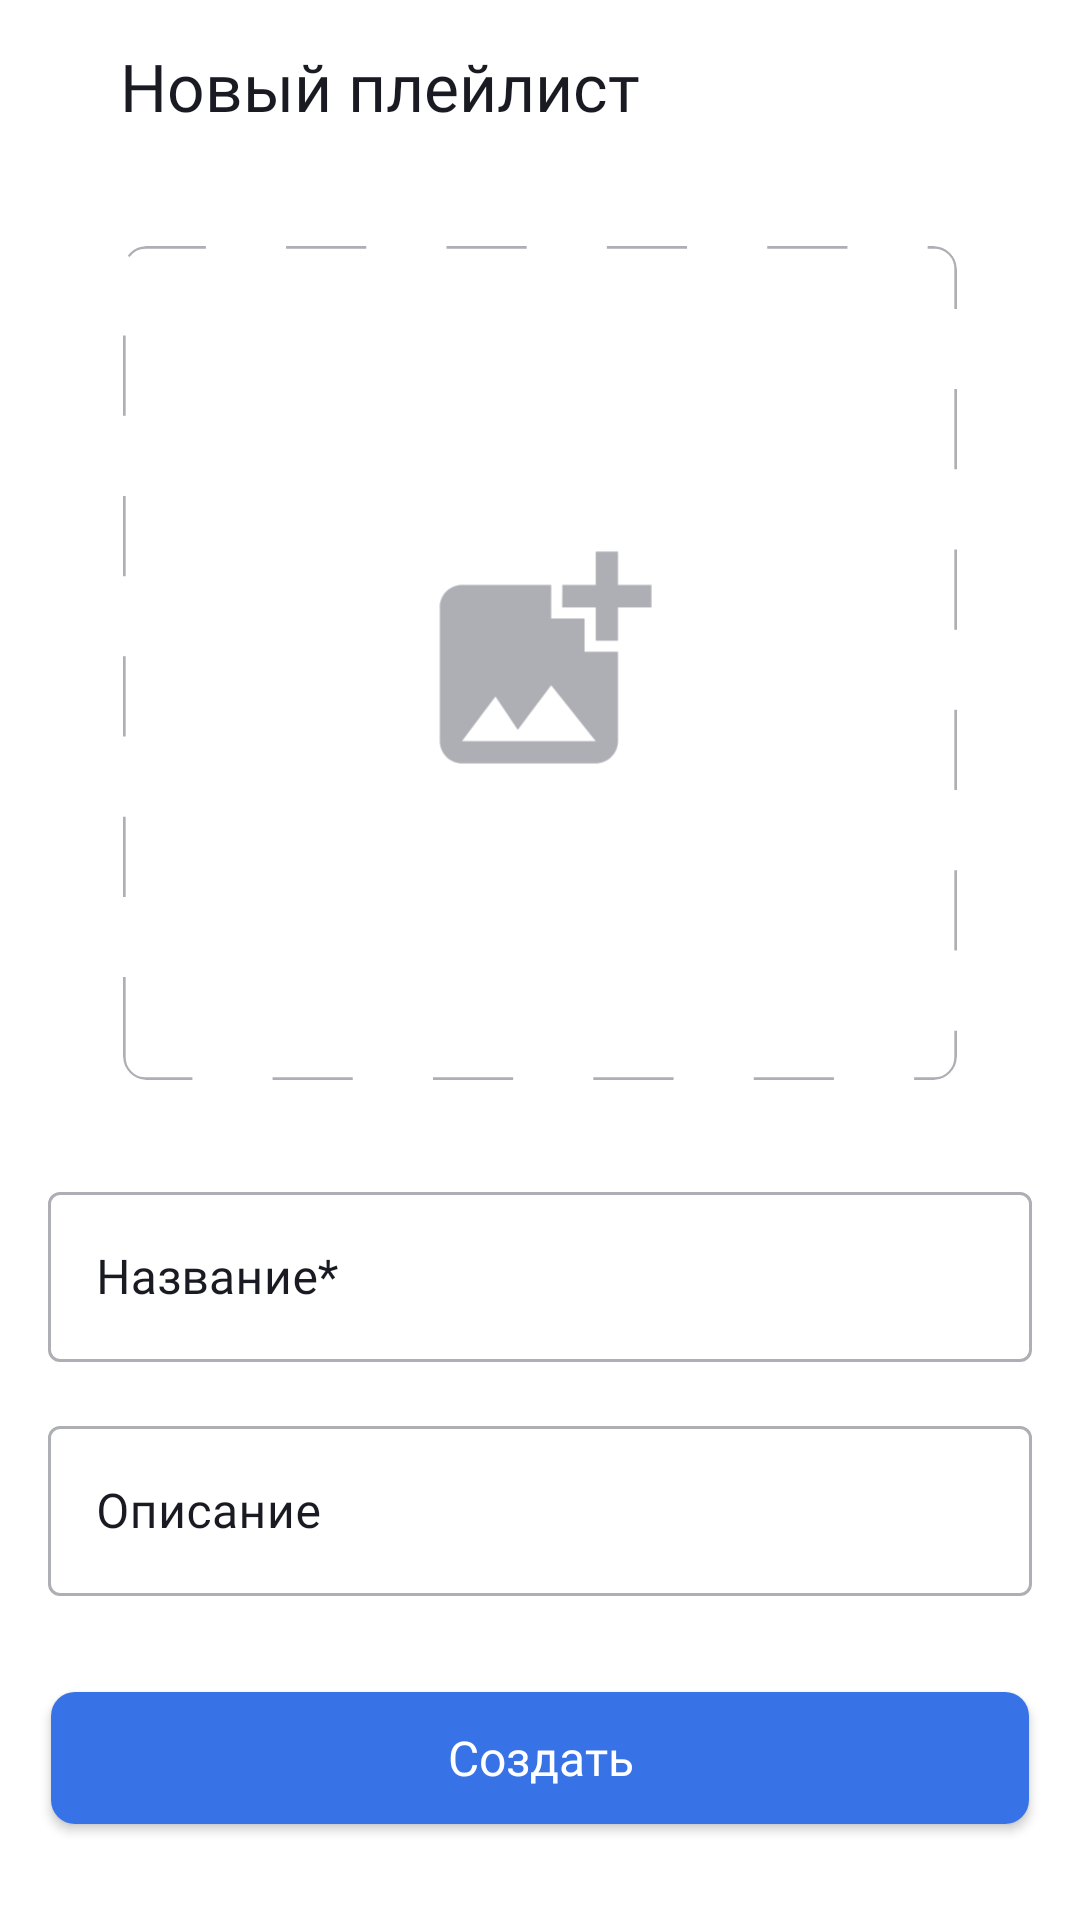

This screen was rendered from an Android layout file. Write that file and the resources it references.
<!-- AndroidManifest.xml: application theme Theme.PlaylistMaker.Base -->
<!-- res/layout/fragment_playlist_creation.xml -->
<?xml version="1.0" encoding="utf-8"?>
<androidx.constraintlayout.widget.ConstraintLayout xmlns:android="http://schemas.android.com/apk/res/android"
    xmlns:app="http://schemas.android.com/apk/res-auto"
    xmlns:tools="http://schemas.android.com/tools"
    android:layout_width="match_parent"
    android:layout_height="match_parent"
    android:background="?attr/colorPrimary"
    tools:context=".ui.mediateka.PlaylistCreationFragment">

    <ImageButton
        android:id="@+id/back_btn"
        android:layout_width="wrap_content"
        android:layout_height="wrap_content"
        android:layout_marginStart="@dimen/small_margin"
        android:layout_marginTop="@dimen/small_margin"
        android:backgroundTint="?attr/colorPrimary"
        android:src="@drawable/back_icon"
        app:layout_constraintStart_toStartOf="parent"
        app:layout_constraintTop_toTopOf="parent"
        app:tint="?attr/colorOnPrimary" />

    <TextView
        android:id="@+id/screen_title_tv"
        style="@style/title_black"
        android:layout_marginStart="@dimen/medium_margin"
        android:layout_marginTop="14dp"
        android:text="@string/new_playlist_text"
        app:layout_constraintStart_toEndOf="@id/back_btn"
        app:layout_constraintTop_toTopOf="parent"
        app:layout_constraintTag="title_tv"/>
    <androidx.constraintlayout.widget.Barrier
        android:id="@+id/top_barrier"
        android:layout_width="wrap_content"
        android:layout_height="wrap_content"
        app:barrierDirection="bottom"

        app:constraint_referenced_tags="title_tv"/>
    <androidx.cardview.widget.CardView
        android:id="@+id/playlist_cv"
        android:background="?attr/colorPrimary"
        android:layout_width="0dp"
        app:cardCornerRadius="8dp"
        android:layout_height="0dp"
        app:cardElevation="0dp"
        android:layout_marginHorizontal="24dp"
        android:layout_marginTop="42dp"
        android:adjustViewBounds="true"
        app:layout_constraintDimensionRatio="h,1:1"
        app:layout_constraintEnd_toEndOf="parent"
        app:layout_constraintStart_toStartOf="parent"
        app:layout_constraintTop_toBottomOf="@id/top_barrier"
        app:layout_constraintBottom_toTopOf="@id/playlist_title_tl"
        app:layout_constraintVertical_bias="0.0">
        <androidx.appcompat.widget.AppCompatImageView
            android:background="?attr/colorPrimary"
            android:id="@+id/playlist_image_iv"
            android:layout_width="match_parent"
            android:layout_height="match_parent"
            android:adjustViewBounds="true"
            android:scaleType="centerCrop"
            android:src="@drawable/image_picker_background" />
    </androidx.cardview.widget.CardView>

    <com.google.android.material.textfield.TextInputLayout
        android:id="@+id/playlist_title_tl"
        style="@style/CustomOutlineBox"
        android:layout_width="0dp"
        android:layout_height="62dp"
        android:layout_marginHorizontal="16dp"
        android:layout_marginTop="32dp"
        android:hint="@string/playlist_title"
        app:layout_constraintEnd_toEndOf="parent"
        app:layout_constraintStart_toStartOf="parent"
        app:layout_constraintTop_toBottomOf="@id/playlist_cv">

        <com.google.android.material.textfield.TextInputEditText
            android:id="@+id/playlist_title_et"
            android:layout_width="match_parent"
            android:layout_height="match_parent"
            android:fontFamily="@font/ys_display_regular"
            android:textSize="16sp" />
    </com.google.android.material.textfield.TextInputLayout>

    <com.google.android.material.textfield.TextInputLayout
        android:id="@+id/playlist_description_tl"
        style="@style/CustomOutlineBox"
        android:layout_width="0dp"
        android:layout_height="62dp"
        android:layout_marginHorizontal="16dp"
        android:layout_marginTop="16dp"
        android:hint="@string/description"
        app:layout_constraintEnd_toEndOf="parent"
        app:layout_constraintStart_toStartOf="parent"
        app:layout_constraintTop_toBottomOf="@id/playlist_title_tl"
        app:layout_constraintVertical_bias="0.0">

        <com.google.android.material.textfield.TextInputEditText
            android:id="@+id/playlist_description_et"
            android:layout_width="match_parent"
            android:layout_height="match_parent"
            android:fontFamily="@font/ys_display_regular"
            android:textSize="16sp" />
    </com.google.android.material.textfield.TextInputLayout>

    <androidx.appcompat.widget.AppCompatButton
        android:id="@+id/create_playlist_btn"
        android:layout_width="0dp"
        android:layout_height="44dp"
        android:layout_marginHorizontal="17dp"
        android:layout_marginBottom="32dp"
        android:background="@drawable/create_playlist_button_background"
        android:fontFamily="@font/ys_display_medium"
        android:text="@string/create"
        android:textAllCaps="false"
        android:textColor="@color/white"
        android:textSize="16sp"
        app:layout_constraintBottom_toBottomOf="parent"
        app:layout_constraintEnd_toEndOf="parent"
        app:layout_constraintStart_toStartOf="parent"
        app:layout_constraintTop_toBottomOf="@id/playlist_description_tl"
        android:layout_marginTop="32dp"
        app:layout_constraintVertical_bias="1.0"/>


</androidx.constraintlayout.widget.ConstraintLayout>
<!-- resources referenced by this layout -->
<resources>
  <color name="white">#FFFFFFFF</color>
  <dimen name="medium_margin">12dp</dimen>
  <dimen name="small_margin">4dp</dimen>
  <!-- drawable create_playlist_button_background (drawable) -->
  <?xml version="1.0" encoding="utf-8"?>
  <shape xmlns:android="http://schemas.android.com/apk/res/android"
      android:shape="rectangle">
      <corners android:radius="8dp"/>
      <solid android:color="@color/create_playlist_button_background_color"/>
  </shape>
  <string name="create">Создать</string>
  <string name="description">Описание</string>
  <string name="new_playlist_text">Новый плейлист</string>
  <string name="playlist_title">Название*</string>
  <style name="CustomOutlineBox" parent="Widget.MaterialComponents.TextInputLayout.OutlinedBox">
          <item name="boxStrokeColor">@color/text_input_layout_stroke_color</item>
          <item name="android:textColorHint">@color/text_color_hint</item>
          <item name="hintTextColor">@color/main_blue</item>
      </style>
  <style name="title_black" parent="title_basic">
          <item name="android:textSize">22sp</item>
          <item name="android:textColor">?attr/colorOnPrimary</item>
      </style>
  <style name="Theme.PlaylistMaker.Base" parent="Theme.Material3.DayNight.NoActionBar">
          <item name="colorPrimary">@color/white</item>
          <item name="colorOnPrimary">@color/yp_black</item>
          
          <item name="colorSecondary">@color/main_blue</item>
          <item name="colorTertiary">@color/yp_text_gray</item>
          <item name="colorOnSecondary">@color/white</item>
          <item name="colorSwitchThumbNormal">@color/yp_text_gray</item>
          <item name="colorSurface">@color/yp_light_gray</item>
          <item name="android:navigationBarColor">?attr/colorPrimary</item>
          <item name="android:statusBarColor">?attr/colorPrimary</item>
          <item name="android:windowLightStatusBar">true</item>
  
      </style>
  <color name="yp_text_gray">#AEAFB4</color>
  <color name="main_blue">#3772E7</color>
  <style name="title_basic">
          <item name="android:layout_width">wrap_content</item>
          <item name="android:layout_height">26dp</item>
          <item name="android:layout_marginTop">@dimen/large_margin</item>
          <item name="android:layout_marginBottom">@dimen/medium_margin</item>\
          <item name="android:gravity">top</item>
          <item name="lineHeight">26dp</item>
          <item name="fontFamily">@font/ys_display_medium</item>
      </style>
  <color name="yp_black">#1A1B22</color>
  <color name="yp_light_gray">#E6E8EB</color>
  <dimen name="large_margin">14dp</dimen>
</resources>
